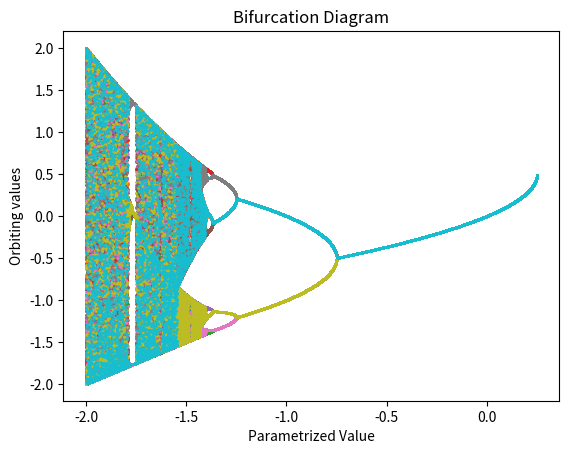

The matplotlib source for this figure:
# -*- coding: utf-8 -*-
"""
Created on Thu May 17 10:06:47 2018

[redacted]
"""

import numpy as np
import matplotlib.pyplot as plt
# get a bifurcation plot of x^2+c
# start with x = whatever, maybe 0?

def func(x, c):
    return np.multiply(x,x) + c

def sinfunc(x,c):
    return np.sin(np.pi*x)+c

lower_bound = -2
upper_bound = .25
step_size = .0001
initial_iterations = 500
final_iterations = 20
x_init = 0 # could change this to be random

c = np.arange(lower_bound, upper_bound, step_size)
x = x_init

# let things settle to a steady state
for i in range(initial_iterations):
    x = func(x, c)

for i in range(final_iterations):
    x = func(x, c)
    plt.scatter(c, x, s=1)

plt.xlabel("Parametrized Value")
plt.ylabel("Orbiting values")
plt.title("Bifurcation Diagram")
plt.show()
    
    
